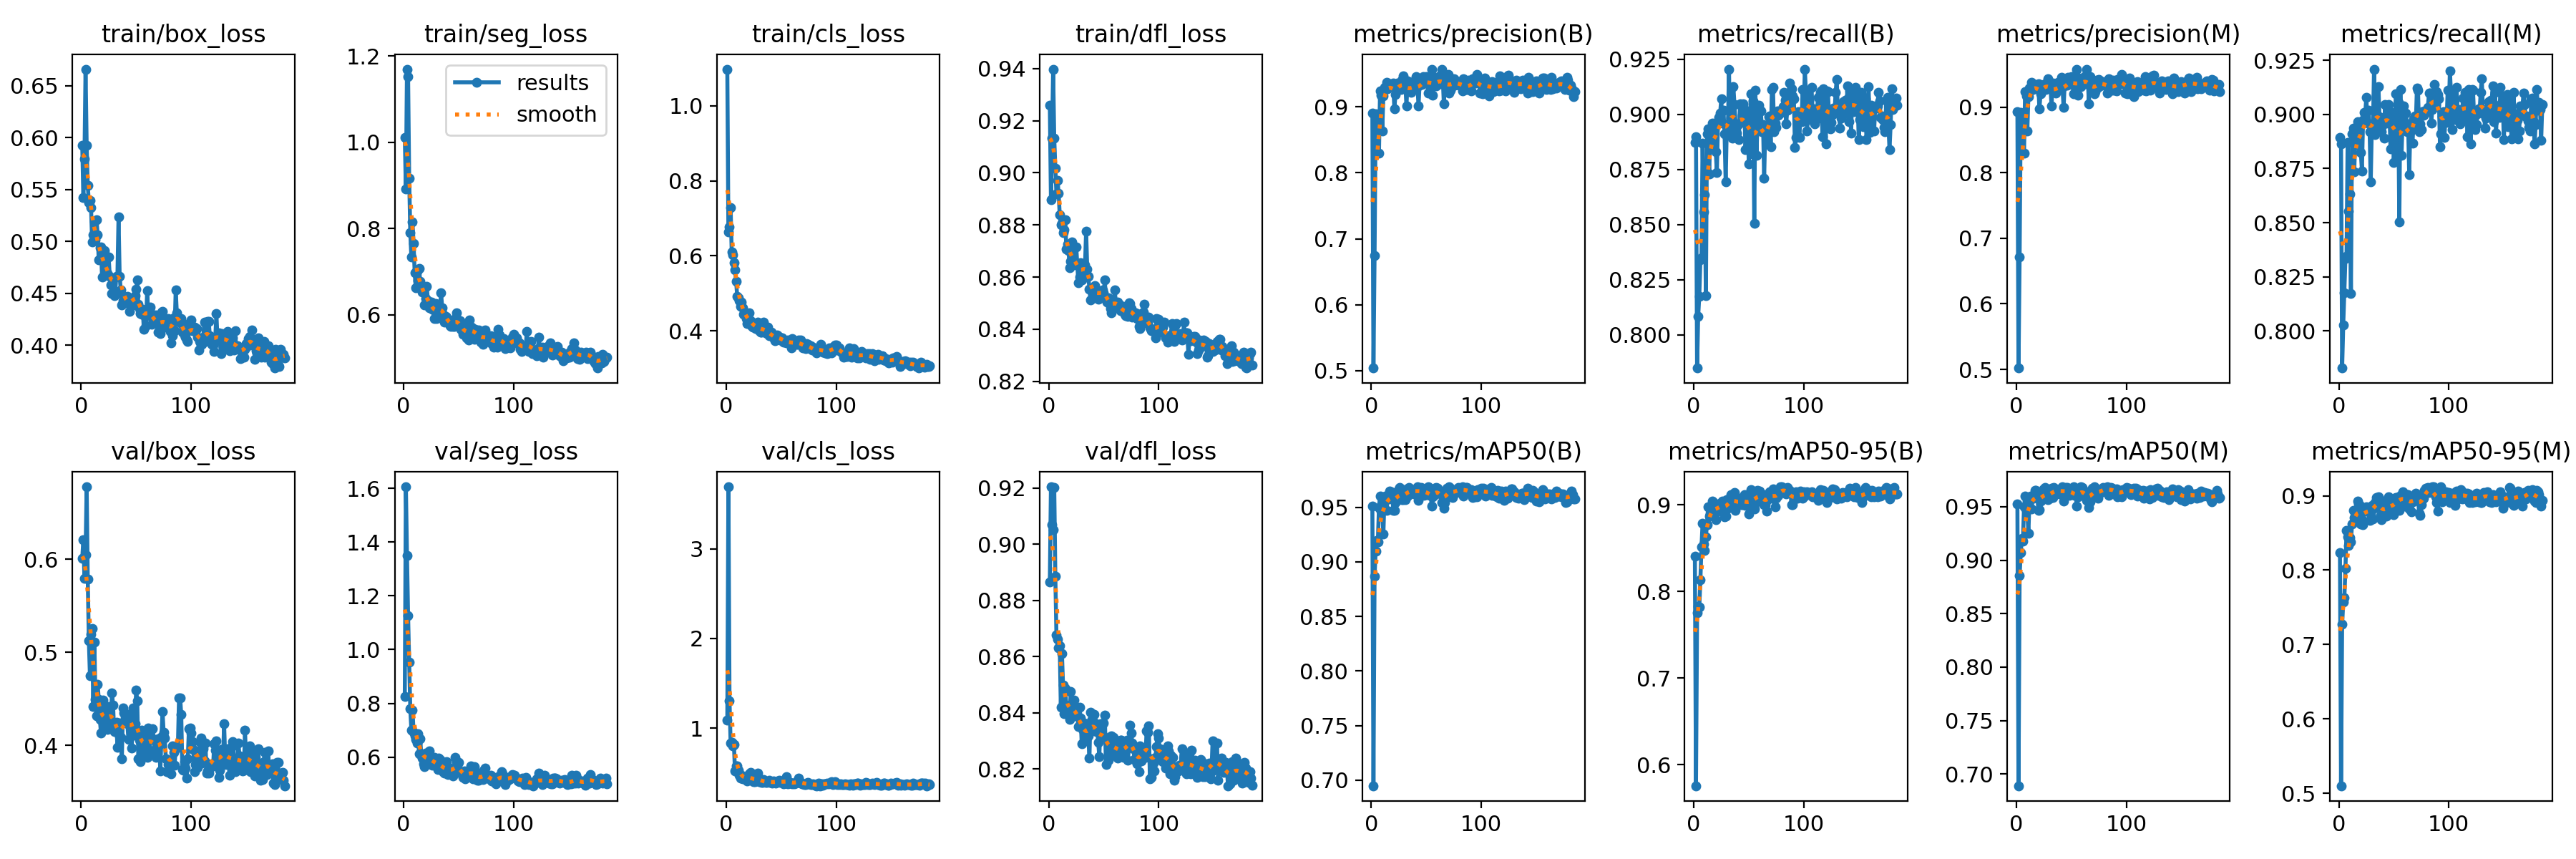

Values plotted in this chart, from the file beside it:
epoch, train/box_loss, train/seg_loss, train/cls_loss, train/dfl_loss, metrics/precision(B), metrics/recall(B), metrics/mAP50(B), metrics/mAP50-95(B), metrics/precision(M), metrics/recall(M), metrics/mAP50(M), metrics/mAP50-95(M), val/box_loss, val/seg_loss, val/cls_loss, val/dfl_loss, lr/pg0, lr/pg1, lr/pg2
1, 0.5928, 1.012, 1.098, 0.9259, 0.8908, 0.8873, 0.9512, 0.8408, 0.8926, 0.8892, 0.9526, 0.824, 0.6011, 0.8248, 1.09, 0.8865, 0.0005475, 0.0005475, 0.0005475
2, 0.5419, 0.8915, 0.6645, 0.8897, 0.5041, 0.89, 0.6949, 0.5757, 0.502, 0.8863, 0.689, 0.5103, 0.6213, 1.605, 3.69, 0.9204, 0.001101, 0.001101, 0.001101
3, 0.5791, 1.17, 0.6764, 0.9133, 0.6745, 0.785, 0.8871, 0.7752, 0.6714, 0.7829, 0.8855, 0.7271, 0.5791, 1.35, 1.309, 0.907, 0.001652, 0.001652, 0.001652
4, 0.666, 1.152, 0.729, 0.9398, 0.889, 0.8085, 0.91, 0.7825, 0.8917, 0.8029, 0.9068, 0.7567, 0.6049, 1.125, 0.8375, 0.9052, 0.001657, 0.001657, 0.001657
5, 0.5925, 0.9175, 0.6104, 0.9132, 0.8674, 0.8176, 0.9197, 0.7823, 0.8666, 0.8178, 0.9201, 0.7626, 0.6779, 0.9522, 0.8413, 0.9202, 0.001657, 0.001657, 0.001657
6, 0.5539, 0.7911, 0.6034, 0.9016, 0.8675, 0.834, 0.9183, 0.8135, 0.8671, 0.8336, 0.9178, 0.8022, 0.579, 0.78, 0.8046, 0.8886, 0.001654, 0.001654, 0.001654
7, 0.5376, 0.7334, 0.5818, 0.892, 0.8302, 0.8349, 0.95, 0.8512, 0.8297, 0.8345, 0.9496, 0.8529, 0.5127, 0.701, 0.8234, 0.8676, 0.001651, 0.001651, 0.001651
8, 0.5395, 0.8148, 0.5623, 0.8971, 0.9239, 0.8868, 0.9603, 0.8787, 0.9238, 0.887, 0.96, 0.8451, 0.4747, 0.7759, 0.5211, 0.8661, 0.001647, 0.001647, 0.001647
9, 0.5324, 0.7654, 0.5327, 0.8921, 0.9176, 0.8556, 0.9463, 0.8548, 0.9172, 0.8552, 0.9466, 0.8332, 0.5192, 0.6925, 0.5807, 0.8631, 0.001644, 0.001644, 0.001644
10, 0.4992, 0.6981, 0.4918, 0.8839, 0.8636, 0.8634, 0.9473, 0.8474, 0.8636, 0.8634, 0.9469, 0.8436, 0.5256, 0.6801, 0.5823, 0.8638, 0.001641, 0.001641, 0.001641
11, 0.5064, 0.6623, 0.4879, 0.8802, 0.917, 0.8176, 0.9252, 0.8632, 0.9166, 0.8172, 0.9249, 0.8377, 0.4416, 0.6668, 0.5299, 0.8419, 0.001637, 0.001637, 0.001637
12, 0.5193, 0.7018, 0.4809, 0.8807, 0.9293, 0.891, 0.9596, 0.8773, 0.9293, 0.891, 0.959, 0.8625, 0.5113, 0.652, 0.4774, 0.861, 0.001634, 0.001634, 0.001634
13, 0.5015, 0.6792, 0.4652, 0.8771, 0.9264, 0.8933, 0.9605, 0.8982, 0.9253, 0.8936, 0.9601, 0.8805, 0.4492, 0.6871, 0.447, 0.8498, 0.001631, 0.001631, 0.001631
14, 0.5205, 0.7073, 0.4766, 0.878, 0.9374, 0.8728, 0.9471, 0.8874, 0.9383, 0.8737, 0.9477, 0.8708, 0.4319, 0.6123, 0.4771, 0.8396, 0.001627, 0.001627, 0.001627
15, 0.5066, 0.6776, 0.4611, 0.8821, 0.9274, 0.8913, 0.9609, 0.8886, 0.9269, 0.8901, 0.9597, 0.8698, 0.4656, 0.6681, 0.4339, 0.8486, 0.001624, 0.001624, 0.001624
16, 0.4821, 0.6603, 0.4447, 0.8708, 0.9315, 0.8856, 0.9579, 0.8875, 0.9319, 0.886, 0.9579, 0.8747, 0.4497, 0.6112, 0.4469, 0.8427, 0.001621, 0.001621, 0.001621
17, 0.4937, 0.6528, 0.4485, 0.8728, 0.935, 0.8961, 0.965, 0.9043, 0.9336, 0.8966, 0.9653, 0.8923, 0.4282, 0.597, 0.4644, 0.8399, 0.001618, 0.001618, 0.001618
18, 0.4943, 0.6613, 0.4331, 0.8703, 0.9322, 0.8927, 0.9644, 0.9031, 0.9322, 0.8927, 0.9655, 0.8887, 0.4133, 0.5764, 0.4294, 0.8395, 0.001614, 0.001614, 0.001614
19, 0.4658, 0.623, 0.4202, 0.8635, 0.9339, 0.8941, 0.963, 0.9009, 0.9344, 0.8945, 0.9638, 0.8875, 0.4297, 0.5642, 0.4114, 0.8375, 0.001611, 0.001611, 0.001611
20, 0.4826, 0.6381, 0.4257, 0.8659, 0.9358, 0.883, 0.9474, 0.8827, 0.9354, 0.8826, 0.9463, 0.862, 0.4487, 0.6156, 0.465, 0.8475, 0.001608, 0.001608, 0.001608
21, 0.4908, 0.6658, 0.4476, 0.8734, 0.8968, 0.8736, 0.9472, 0.8917, 0.8973, 0.874, 0.9474, 0.8674, 0.419, 0.6036, 0.4922, 0.8399, 0.001604, 0.001604, 0.001604
22, 0.4718, 0.6335, 0.4277, 0.8671, 0.9189, 0.8962, 0.9543, 0.8943, 0.9202, 0.8974, 0.9549, 0.8612, 0.4262, 0.5919, 0.5073, 0.8403, 0.001601, 0.001601, 0.001601
23, 0.4682, 0.6156, 0.4145, 0.865, 0.9316, 0.8987, 0.9615, 0.8985, 0.9311, 0.9009, 0.9615, 0.8834, 0.4334, 0.6238, 0.425, 0.8444, 0.001598, 0.001598, 0.001598
24, 0.4694, 0.6271, 0.4094, 0.8651, 0.9361, 0.9007, 0.9616, 0.9017, 0.9339, 0.9003, 0.9607, 0.8794, 0.4168, 0.6019, 0.4097, 0.8401, 0.001594, 0.001594, 0.001594
25, 0.4852, 0.6298, 0.4183, 0.8717, 0.9282, 0.907, 0.9671, 0.9023, 0.9269, 0.9079, 0.9667, 0.8854, 0.4418, 0.5782, 0.4069, 0.8415, 0.001591, 0.001591, 0.001591
26, 0.4664, 0.6134, 0.4109, 0.8645, 0.9361, 0.8959, 0.968, 0.9045, 0.9361, 0.8959, 0.9682, 0.8844, 0.4276, 0.5694, 0.4073, 0.8387, 0.001588, 0.001588, 0.001588
27, 0.4583, 0.6114, 0.406, 0.8579, 0.9265, 0.9019, 0.958, 0.9029, 0.9265, 0.9019, 0.9577, 0.8822, 0.4227, 0.5728, 0.4283, 0.835, 0.001584, 0.001584, 0.001584
28, 0.4497, 0.5923, 0.4093, 0.8599, 0.941, 0.8913, 0.9573, 0.8865, 0.9364, 0.8921, 0.9574, 0.8673, 0.4565, 0.5994, 0.4622, 0.8418, 0.001581, 0.001581, 0.001581
29, 0.464, 0.6265, 0.4232, 0.8656, 0.9468, 0.8693, 0.9571, 0.8867, 0.9435, 0.8688, 0.9567, 0.8757, 0.4435, 0.5852, 0.4987, 0.8382, 0.001578, 0.001578, 0.001578
30, 0.4479, 0.592, 0.401, 0.8589, 0.9314, 0.8943, 0.965, 0.9064, 0.9314, 0.8943, 0.9652, 0.8866, 0.4145, 0.5688, 0.4022, 0.829, 0.001575, 0.001575, 0.001575
31, 0.4516, 0.5975, 0.3968, 0.8612, 0.935, 0.8925, 0.9572, 0.8959, 0.9354, 0.8929, 0.9576, 0.869, 0.423, 0.5551, 0.4249, 0.8339, 0.001571, 0.001571, 0.001571
32, 0.4666, 0.6146, 0.3965, 0.8611, 0.9012, 0.9205, 0.9667, 0.9046, 0.9016, 0.9209, 0.9673, 0.8831, 0.4252, 0.597, 0.3936, 0.8363, 0.001568, 0.001568, 0.001568
33, 0.4663, 0.6187, 0.4001, 0.8646, 0.9395, 0.8912, 0.9605, 0.9042, 0.9364, 0.8907, 0.9588, 0.891, 0.3981, 0.5925, 0.3953, 0.8301, 0.001565, 0.001565, 0.001565
34, 0.5238, 0.6505, 0.4239, 0.8777, 0.9258, 0.8982, 0.9679, 0.9121, 0.9254, 0.899, 0.9681, 0.898, 0.412, 0.559, 0.4297, 0.8334, 0.001561, 0.001561, 0.001561
35, 0.4665, 0.6171, 0.4078, 0.8632, 0.9332, 0.8892, 0.9664, 0.9038, 0.9269, 0.8922, 0.9665, 0.8934, 0.4243, 0.5643, 0.4015, 0.8361, 0.001558, 0.001558, 0.001558
36, 0.4533, 0.6009, 0.3953, 0.8603, 0.9216, 0.9127, 0.9647, 0.908, 0.9216, 0.9127, 0.9644, 0.8983, 0.4084, 0.5464, 0.3941, 0.8316, 0.001555, 0.001555, 0.001555
37, 0.4386, 0.5828, 0.3923, 0.8555, 0.9249, 0.9045, 0.9659, 0.9141, 0.9286, 0.8989, 0.966, 0.8927, 0.3854, 0.541, 0.3963, 0.8238, 0.001551, 0.001551, 0.001551
38, 0.4431, 0.5958, 0.4093, 0.8512, 0.9378, 0.8958, 0.9631, 0.8934, 0.9374, 0.8954, 0.9631, 0.8738, 0.4398, 0.5651, 0.4087, 0.8403, 0.001548, 0.001548, 0.001548
39, 0.4467, 0.5955, 0.3864, 0.8553, 0.9281, 0.8916, 0.9624, 0.8994, 0.9266, 0.892, 0.962, 0.8681, 0.4352, 0.5838, 0.417, 0.8375, 0.001545, 0.001545, 0.001545
40, 0.4459, 0.5873, 0.3902, 0.8537, 0.9292, 0.8954, 0.9664, 0.9034, 0.9292, 0.8954, 0.9666, 0.8925, 0.4267, 0.5341, 0.3947, 0.8359, 0.001542, 0.001542, 0.001542
41, 0.4416, 0.5814, 0.3972, 0.8552, 0.9456, 0.8887, 0.9672, 0.905, 0.9457, 0.8891, 0.9676, 0.8753, 0.4339, 0.5618, 0.4028, 0.8395, 0.001538, 0.001538, 0.001538
42, 0.4469, 0.5756, 0.3902, 0.8566, 0.9311, 0.9046, 0.9686, 0.9081, 0.9307, 0.9044, 0.9684, 0.8754, 0.4232, 0.5593, 0.3884, 0.8365, 0.001535, 0.001535, 0.001535
43, 0.44, 0.5736, 0.3804, 0.8523, 0.9015, 0.8964, 0.9567, 0.9006, 0.8994, 0.8958, 0.9555, 0.873, 0.4061, 0.5457, 0.4105, 0.8333, 0.001532, 0.001532, 0.001532
44, 0.4326, 0.5789, 0.373, 0.8532, 0.9376, 0.8996, 0.9647, 0.9, 0.9366, 0.8986, 0.9627, 0.8875, 0.4321, 0.541, 0.3974, 0.8345, 0.001528, 0.001528, 0.001528
45, 0.4382, 0.5728, 0.375, 0.8515, 0.9336, 0.9046, 0.9684, 0.9088, 0.9336, 0.9044, 0.9683, 0.8989, 0.42, 0.5294, 0.3879, 0.8294, 0.001525, 0.001525, 0.001525
46, 0.4437, 0.574, 0.3895, 0.8543, 0.9336, 0.9021, 0.9673, 0.9114, 0.9332, 0.9017, 0.9681, 0.8941, 0.3973, 0.544, 0.4037, 0.8244, 0.001522, 0.001522, 0.001522
47, 0.439, 0.592, 0.387, 0.8546, 0.9459, 0.8841, 0.9637, 0.8991, 0.9453, 0.8842, 0.9637, 0.8772, 0.4402, 0.5996, 0.415, 0.8362, 0.001519, 0.001519, 0.001519
48, 0.4447, 0.6043, 0.3836, 0.854, 0.9362, 0.9003, 0.9607, 0.9025, 0.9358, 0.8999, 0.9604, 0.8814, 0.4112, 0.5831, 0.4182, 0.8321, 0.001515, 0.001515, 0.001515
49, 0.4476, 0.5899, 0.3757, 0.8551, 0.9406, 0.8987, 0.9669, 0.9074, 0.9401, 0.8983, 0.9668, 0.8922, 0.4232, 0.569, 0.3984, 0.832, 0.001512, 0.001512, 0.001512
50, 0.4537, 0.5807, 0.3802, 0.8541, 0.9464, 0.8777, 0.9616, 0.8897, 0.9464, 0.8777, 0.9616, 0.8749, 0.4597, 0.5797, 0.4031, 0.8363, 0.001509, 0.001509, 0.001509
51, 0.4626, 0.5865, 0.3805, 0.8588, 0.9359, 0.8975, 0.9652, 0.8992, 0.9353, 0.8968, 0.9647, 0.8891, 0.448, 0.5452, 0.4114, 0.839, 0.001505, 0.001505, 0.001505
52, 0.4393, 0.5662, 0.3705, 0.8514, 0.9207, 0.9094, 0.9685, 0.9173, 0.92, 0.9094, 0.9684, 0.8974, 0.3857, 0.5411, 0.3799, 0.8216, 0.001502, 0.001502, 0.001502
53, 0.4356, 0.5725, 0.3753, 0.8504, 0.9437, 0.8821, 0.961, 0.9045, 0.9432, 0.8817, 0.9604, 0.8946, 0.4053, 0.5365, 0.3914, 0.8309, 0.001499, 0.001499, 0.001499
54, 0.4307, 0.5557, 0.37, 0.852, 0.9291, 0.906, 0.9616, 0.9122, 0.9287, 0.9056, 0.9615, 0.8985, 0.3824, 0.5249, 0.4178, 0.8231, 0.001495, 0.001495, 0.001495
55, 0.4298, 0.5609, 0.367, 0.8498, 0.9573, 0.8505, 0.9509, 0.8952, 0.9573, 0.8505, 0.9505, 0.8801, 0.4165, 0.5482, 0.4587, 0.8285, 0.001492, 0.001492, 0.001492
56, 0.4346, 0.5763, 0.3758, 0.8479, 0.9175, 0.9109, 0.9598, 0.9065, 0.9181, 0.9116, 0.9596, 0.9003, 0.3959, 0.5205, 0.3812, 0.8264, 0.001489, 0.001489, 0.001489
57, 0.4156, 0.5462, 0.3673, 0.8464, 0.9446, 0.8815, 0.9609, 0.904, 0.9442, 0.8811, 0.9601, 0.8955, 0.4118, 0.5387, 0.4051, 0.8318, 0.001486, 0.001486, 0.001486
58, 0.4278, 0.5527, 0.3696, 0.8484, 0.9336, 0.8977, 0.9675, 0.9171, 0.9336, 0.8977, 0.9677, 0.9054, 0.3898, 0.5277, 0.4006, 0.8249, 0.001482, 0.001482, 0.001482
59, 0.419, 0.5412, 0.3551, 0.8495, 0.9319, 0.9042, 0.9685, 0.913, 0.9315, 0.9038, 0.9683, 0.9016, 0.4133, 0.5385, 0.3917, 0.8313, 0.001479, 0.001479, 0.001479
60, 0.4523, 0.5878, 0.3789, 0.8551, 0.935, 0.8948, 0.9674, 0.9163, 0.9354, 0.8952, 0.9678, 0.8863, 0.387, 0.5367, 0.3809, 0.8283, 0.001476, 0.001476, 0.001476
... 125 more rows
